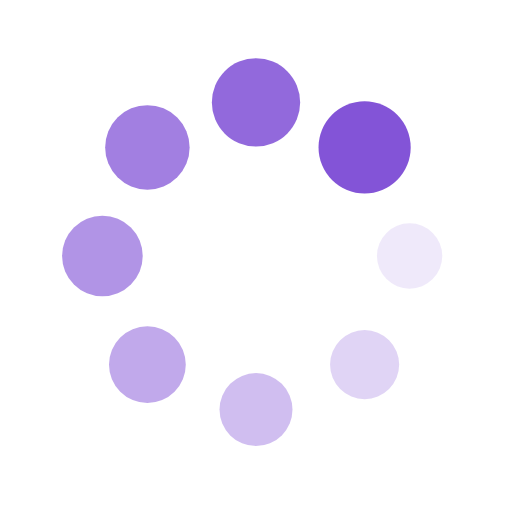
t = 0.00 s
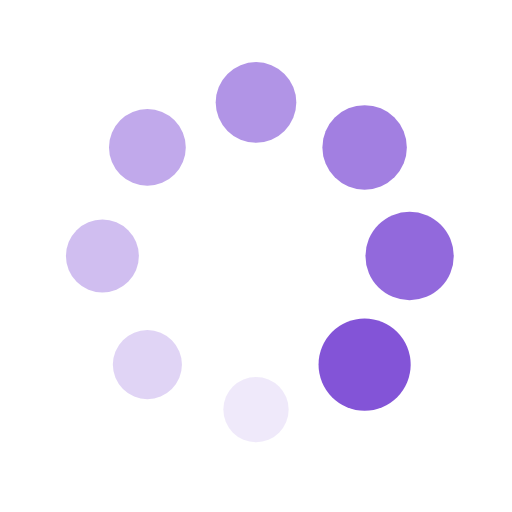
t = 0.25 s
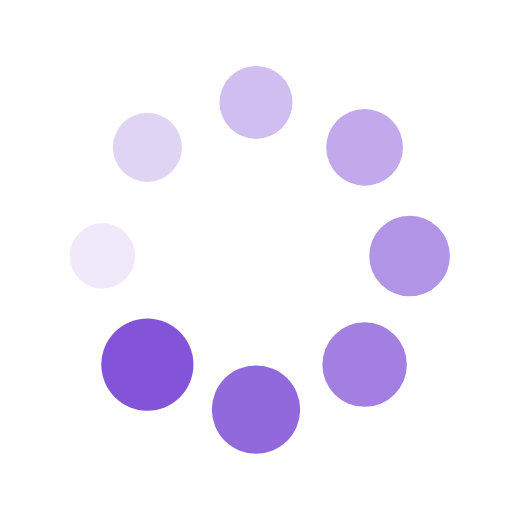
t = 0.50 s
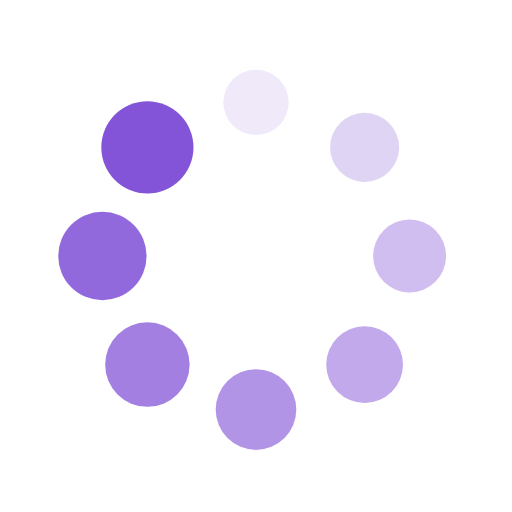
t = 0.75 s

The animated SVG that drew these frames (rendered in a browser with its animation timeline set to each time). Animation: 16 SMIL elements (animate=8,animateTransform=8); one cycle of 1.00 s, repeats indefinitely.

<svg xmlns="http://www.w3.org/2000/svg" viewBox="0 0 100 100" preserveAspectRatio="xMidYMid" width="200" height="200" style="shape-rendering: auto; display: block; background: rgba(144, 96, 221, 0);" xmlns:xlink="http://www.w3.org/1999/xlink"><g><g transform="translate(80,50)">
<g transform="rotate(0)">
<circle fill-opacity="1" fill="#8354d7" r="6" cy="0" cx="0">
  <animateTransform repeatCount="indefinite" dur="1s" keyTimes="0;1" values="1.5 1.5;1 1" begin="-0.875s" type="scale" attributeName="transform"></animateTransform>
  <animate begin="-0.875s" values="1;0" repeatCount="indefinite" dur="1s" keyTimes="0;1" attributeName="fill-opacity"></animate>
</circle>
</g>
</g><g transform="translate(71.21320343559643,71.21320343559643)">
<g transform="rotate(45)">
<circle fill-opacity="0.875" fill="#8354d7" r="6" cy="0" cx="0">
  <animateTransform repeatCount="indefinite" dur="1s" keyTimes="0;1" values="1.5 1.5;1 1" begin="-0.75s" type="scale" attributeName="transform"></animateTransform>
  <animate begin="-0.75s" values="1;0" repeatCount="indefinite" dur="1s" keyTimes="0;1" attributeName="fill-opacity"></animate>
</circle>
</g>
</g><g transform="translate(50,80)">
<g transform="rotate(90)">
<circle fill-opacity="0.75" fill="#8354d7" r="6" cy="0" cx="0">
  <animateTransform repeatCount="indefinite" dur="1s" keyTimes="0;1" values="1.5 1.5;1 1" begin="-0.625s" type="scale" attributeName="transform"></animateTransform>
  <animate begin="-0.625s" values="1;0" repeatCount="indefinite" dur="1s" keyTimes="0;1" attributeName="fill-opacity"></animate>
</circle>
</g>
</g><g transform="translate(28.786796564403577,71.21320343559643)">
<g transform="rotate(135)">
<circle fill-opacity="0.625" fill="#8354d7" r="6" cy="0" cx="0">
  <animateTransform repeatCount="indefinite" dur="1s" keyTimes="0;1" values="1.5 1.5;1 1" begin="-0.5s" type="scale" attributeName="transform"></animateTransform>
  <animate begin="-0.5s" values="1;0" repeatCount="indefinite" dur="1s" keyTimes="0;1" attributeName="fill-opacity"></animate>
</circle>
</g>
</g><g transform="translate(20,50.00000000000001)">
<g transform="rotate(180)">
<circle fill-opacity="0.5" fill="#8354d7" r="6" cy="0" cx="0">
  <animateTransform repeatCount="indefinite" dur="1s" keyTimes="0;1" values="1.5 1.5;1 1" begin="-0.375s" type="scale" attributeName="transform"></animateTransform>
  <animate begin="-0.375s" values="1;0" repeatCount="indefinite" dur="1s" keyTimes="0;1" attributeName="fill-opacity"></animate>
</circle>
</g>
</g><g transform="translate(28.78679656440357,28.786796564403577)">
<g transform="rotate(225)">
<circle fill-opacity="0.375" fill="#8354d7" r="6" cy="0" cx="0">
  <animateTransform repeatCount="indefinite" dur="1s" keyTimes="0;1" values="1.5 1.5;1 1" begin="-0.25s" type="scale" attributeName="transform"></animateTransform>
  <animate begin="-0.25s" values="1;0" repeatCount="indefinite" dur="1s" keyTimes="0;1" attributeName="fill-opacity"></animate>
</circle>
</g>
</g><g transform="translate(49.99999999999999,20)">
<g transform="rotate(270)">
<circle fill-opacity="0.25" fill="#8354d7" r="6" cy="0" cx="0">
  <animateTransform repeatCount="indefinite" dur="1s" keyTimes="0;1" values="1.5 1.5;1 1" begin="-0.125s" type="scale" attributeName="transform"></animateTransform>
  <animate begin="-0.125s" values="1;0" repeatCount="indefinite" dur="1s" keyTimes="0;1" attributeName="fill-opacity"></animate>
</circle>
</g>
</g><g transform="translate(71.21320343559643,28.78679656440357)">
<g transform="rotate(315)">
<circle fill-opacity="0.125" fill="#8354d7" r="6" cy="0" cx="0">
  <animateTransform repeatCount="indefinite" dur="1s" keyTimes="0;1" values="1.5 1.5;1 1" begin="0s" type="scale" attributeName="transform"></animateTransform>
  <animate begin="0s" values="1;0" repeatCount="indefinite" dur="1s" keyTimes="0;1" attributeName="fill-opacity"></animate>
</circle>
</g>
</g><g></g></g><!-- [ldio] generated by https://loading.io --></svg>
